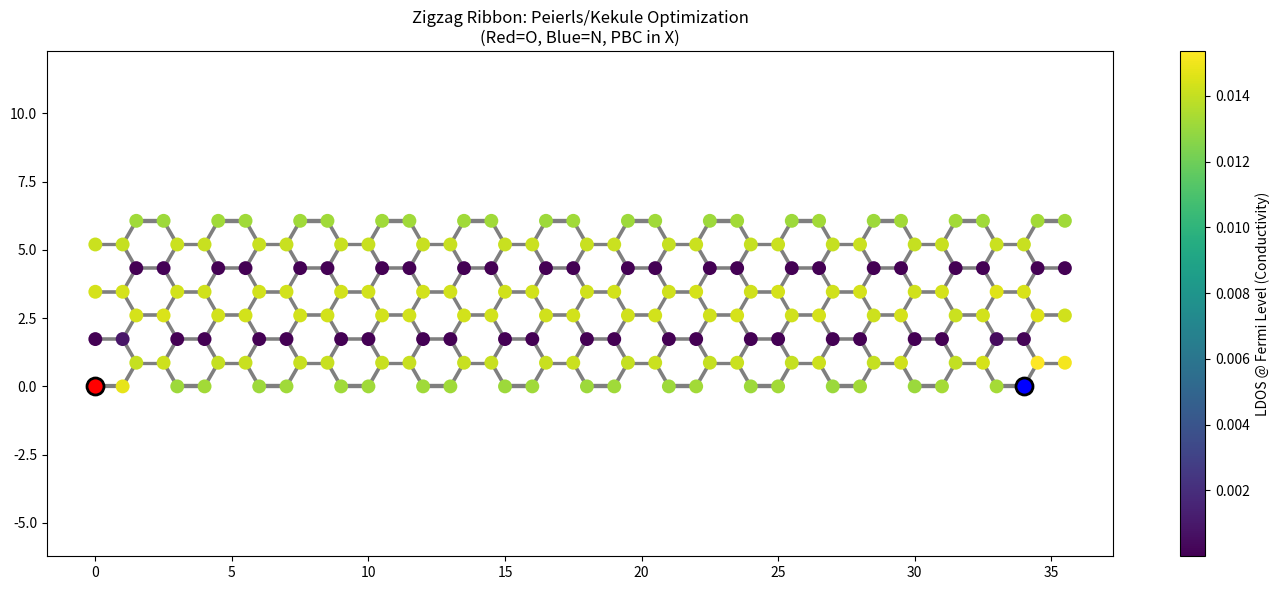

Python code for this plot:
import numpy as np
import matplotlib.pyplot as plt
import argparse

class ZigzagRibbonSolver:
    def __init__(self, nx=10, ny=4, t0=2.7, alpha=4.1, K=21.0, r0=1.42):
        self.nx = nx   
        self.ny = ny   
        self.t0, self.alpha, self.K, self.r0 = t0, alpha, K, r0
        self.generate_zigzag_lattice()
        
    def generate_zigzag_lattice(self):
        """Generates a proper honeycomb zigzag ribbon with PBC in X."""
        coords = []
        for i in range(self.nx):
            for j in range(self.ny):
                # Standard zigzag geometry unit cell (4 atoms)
                x0 = i * 3
                y0 = j * np.sqrt(3)
                coords.append([x0,       y0])
                coords.append([x0 + 1.0, y0])
                coords.append([x0 + 1.5, y0 + np.sqrt(3)/2])
                coords.append([x0 + 2.5, y0 + np.sqrt(3)/2])
        
        self.coords = np.array(coords)
        self.num_atoms = len(coords)
        self.adj = []
        
        # Proper Honeycomb Connectivity with PBC
        cell_width = self.nx * 3
        for i in range(self.num_atoms):
            for j in range(i + 1, self.num_atoms):
                dx = abs(self.coords[i][0] - self.coords[j][0])
                if dx > cell_width / 2: dx = cell_width - dx # PBC
                dy = abs(self.coords[i][1] - self.coords[j][1])
                dist = np.sqrt(dx**2 + dy**2)
                
                if 0.9 < dist < 1.1:
                    self.adj.append((i, j))
        
        y_coords = self.coords[:, 1]
        self.bottom_edge = np.where(np.isclose(y_coords, np.min(y_coords)))[0]
        self.top_edge = np.where(np.isclose(y_coords, np.max(y_coords)))[0]

    def solve(self, edge_configs, max_iter=200):
        num_bonds = len(self.adj)
        r_ij = np.full(num_bonds, self.r0)
        
        onsite = np.zeros(self.num_atoms)
        for idx, cfg in edge_configs.items():
            if cfg['type'] == 'N': onsite[idx] = -1.5
            elif cfg['type'] == 'O': onsite[idx] = -2.5

        for _ in range(max_iter):
            H = np.diag(onsite)
            for idx, (i, j) in enumerate(self.adj):
                t = self.t0 - self.alpha * (r_ij[idx] - self.r0)
                # Apply pinning for quinoid-like bonds
                if (i in edge_configs and edge_configs[i].get('pinned')) or \
                   (j in edge_configs and edge_configs[j].get('pinned')):
                    t = 3.5 
                H[i, j] = H[j, i] = -t
            
            evals, evecs = np.linalg.eigh(H)
            mid = self.num_atoms // 2
            # Bond Order P_ij
            P_new = np.zeros(num_bonds)
            for idx, (i, j) in enumerate(self.adj):
                P_new[idx] = np.sum(evecs[i, :mid] * evecs[j, :mid])
            
            r_next = self.r0 - (2 * self.alpha / self.K) * P_new
            if np.linalg.norm(r_ij - r_next) < 1e-6: break
            r_ij = 0.8 * r_ij + 0.2 * r_next

        self.final_r = r_ij
        # LDOS at Fermi Level (average of states near mid-gap)
        self.ldos_fermi = np.abs(evecs[:, mid-1])**2 + np.abs(evecs[:, mid])**2
        self.plot_ribbon(edge_configs)

    def plot_ribbon(self, edge_configs):
        plt.figure(figsize=(14, 6))
        
        # 1. Draw Bonds (width mapped to bond order)
        for idx, (i, j) in enumerate(self.adj):
            dr = self.r0 - self.final_r[idx]
            w = 1.0 + 15 * dr # Thicker for double bonds
            color = 'black' if dr > 0.02 else 'gray'
            # Adjust for PBC: don't draw lines across the whole plot
            if abs(self.coords[i][0] - self.coords[j][0]) < 2.0:
                plt.plot([self.coords[i][0], self.coords[j][0]], 
                         [self.coords[i][1], self.coords[j][1]], 
                         color=color, linewidth=max(0.2, w), alpha=0.5, zorder=1)
        
        # 2. Draw Bulk Atoms (colored by LDOS)
        bulk_indices = [i for i in range(self.num_atoms) if i not in edge_configs]
        sc = plt.scatter(self.coords[bulk_indices, 0], self.coords[bulk_indices, 1], 
                         c=self.ldos_fermi[bulk_indices], cmap='viridis', 
                         s=100, edgecolors='none', zorder=2, label='Carbon (LDOS)')
        plt.colorbar(sc, label='LDOS @ Fermi Level (Conductivity)')
        
        # 3. Draw Heteroatoms (Discrete colors)
        for idx, cfg in edge_configs.items():
            color = 'red' if cfg['type'] == 'O' else 'blue'
            plt.scatter(self.coords[idx, 0], self.coords[idx, 1], 
                        color=color, s=150, edgecolors='black', 
                        linewidth=2, zorder=3, label=cfg['type'] if cfg['type'] not in plt.gca().get_legend_handles_labels()[1] else "")

        plt.title(f"Zigzag Ribbon: Peierls/Kekule Optimization\n(Red=O, Blue=N, PBC in X)")
        plt.axis('equal')
        plt.tight_layout()
        plt.show()

if __name__ == "__main__":
    parser = argparse.ArgumentParser()
    parser.add_argument("--nx", type=int, default=12)
    parser.add_argument("--ny", type=int, default=4)
    parser.add_argument("--K", type=float, default=21.0)
    parser.add_argument("--alpha", type=float, default=4.1)
    args = parser.parse_args()

    solver = ZigzagRibbonSolver(nx=args.nx, ny=args.ny, K=args.K, alpha=args.alpha)
    
    # Define your edge atoms here. 
    # Example: Oxygen at start of bottom edge, Nitrogen at end of bottom edge.
    configs = {
        solver.bottom_edge[0]:  {'type': 'O', 'pinned': True},
        solver.bottom_edge[-1]: {'type': 'N', 'pinned': False}
    }
    
    solver.solve(configs)
